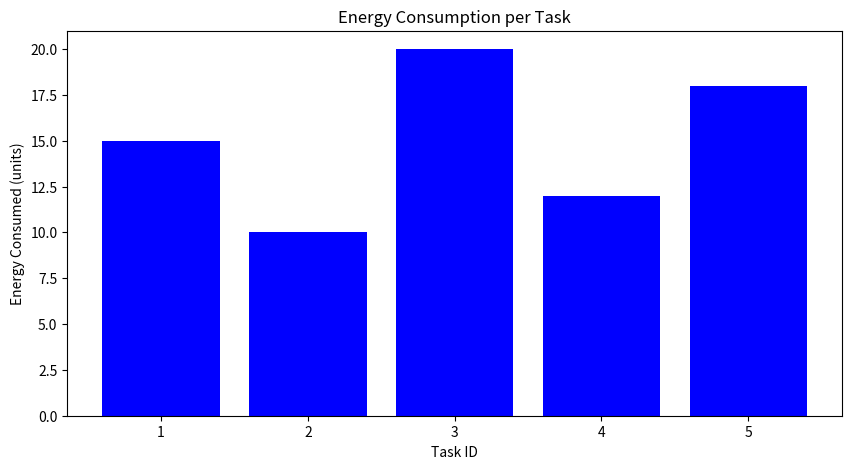
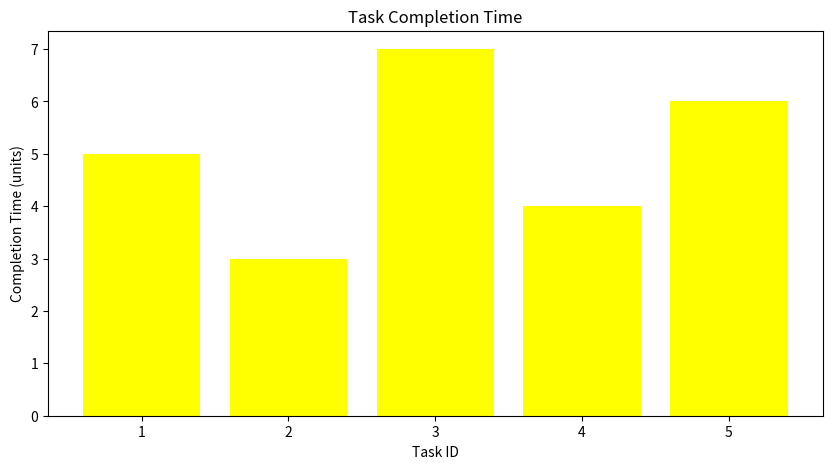
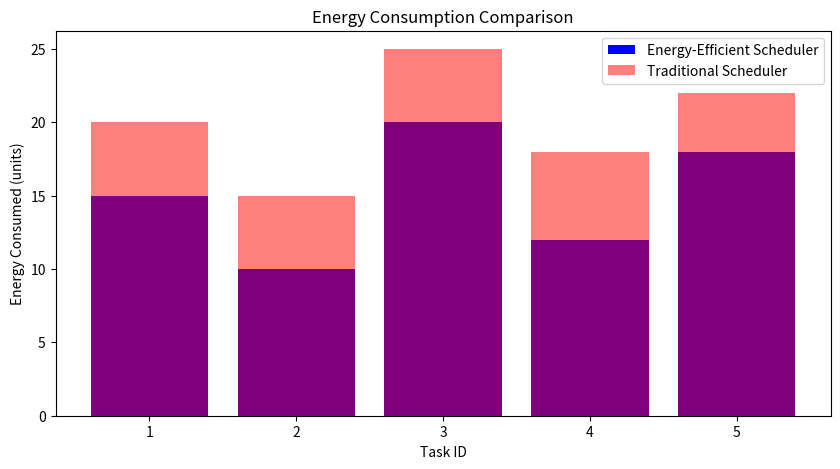

Write Python code to recreate these figures, in order.
import matplotlib.pyplot as plt

# Example data (replace with actual simulation results)
tasks = [1, 2, 3, 4, 5]
energy_consumed = [15, 10, 20, 12, 18]  # Energy consumed per task
completion_time = [5, 3, 7, 4, 6]      # Completion time per task

# Plot energy consumption
plt.figure(figsize=(10, 5))
plt.bar(tasks, energy_consumed, color='blue')
plt.title("Energy Consumption per Task")
plt.xlabel("Task ID")
plt.ylabel("Energy Consumed (units)")
plt.show()

# Plot completion time
plt.figure(figsize=(10, 5))
plt.bar(tasks, completion_time, color='yellow')
plt.title("Task Completion Time")
plt.xlabel("Task ID")
plt.ylabel("Completion Time (units)")
plt.show()

# Compare with traditional scheduling (example)
traditional_energy = [20, 15, 25, 18, 22]  # Example data
plt.figure(figsize=(10, 5))
plt.bar(tasks, energy_consumed, color='blue', label='Energy-Efficient Scheduler')
plt.bar(tasks, traditional_energy, color='red', alpha=0.5, label='Traditional Scheduler')
plt.title("Energy Consumption Comparison")
plt.xlabel("Task ID")         
plt.ylabel("Energy Consumed (units)")
plt.legend()
plt.show()